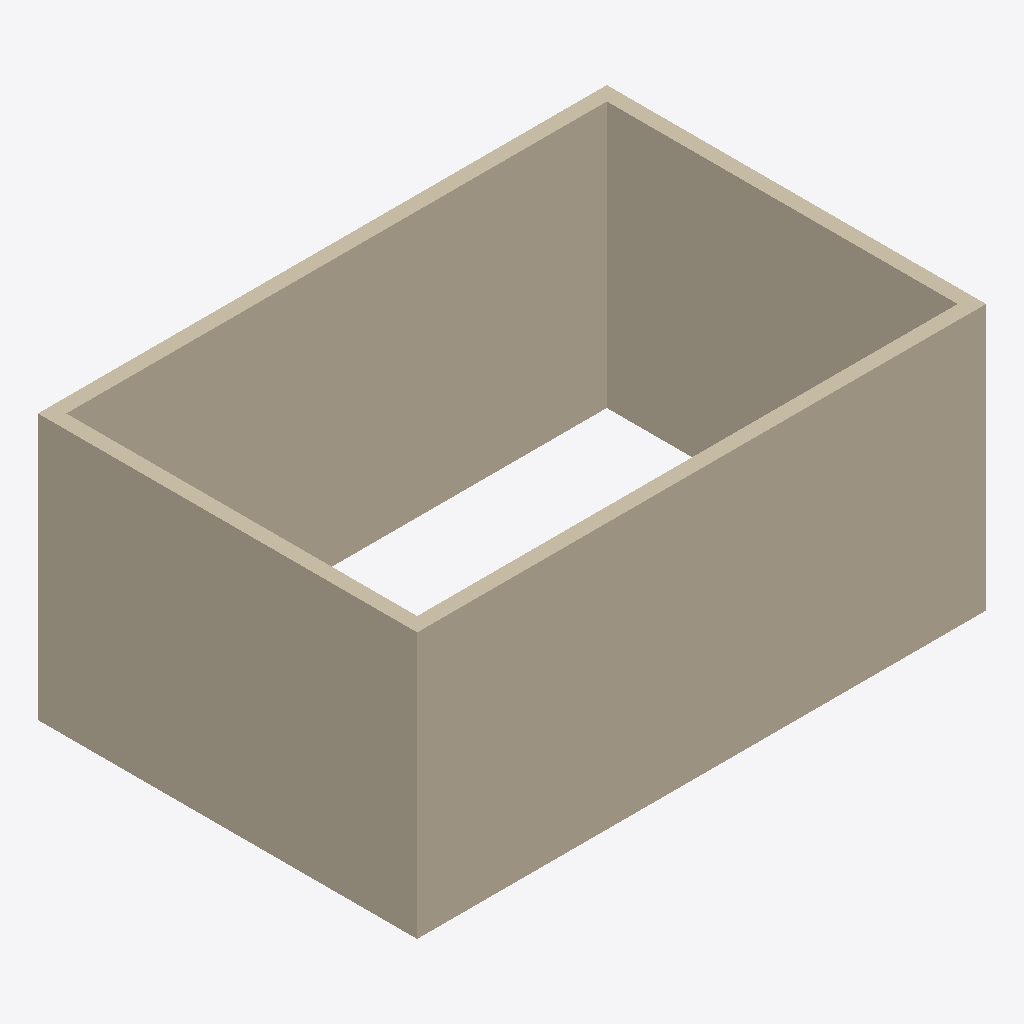
Isometric view of an IFC building model (IFC-SPF (STEP), schema IFC4, length unit millimetre), seen from the south-west, elements coloured by IFC class: 4 walls (beige).
Extent 6.0 m × 4.0 m × 2.8 m (x, y, z). Elements (4): 4 IfcWall.

HEADER;
FILE_DESCRIPTION(('ViewDefinition[DesignTransferView]'),'2;1');
FILE_NAME('/dev/null','2026-10-11T08:45:33-03:00',(''),(''),'IfcOpenShell 0.9.0','IfcOpenShell 0.9.0','Nobody');
FILE_SCHEMA(('IFC4'));
ENDSEC;
DATA;
#1=IFCPROJECT('2K9TWMPN5FCASqfTVKjPZM',$,'Casa simples (amostra)',$,$,$,$,(#10),#5);
#12=IFCSITE('1V9FVl_9n0ned43GctKCSm',$,'Terreno',$,$,$,$,$,$,$,$,$,$,$);
#13=IFCBUILDING('1jGUOnYmb35RW0zZ8z6gDB',$,'Casa',$,$,$,$,$,$,$,$,$);
#14=IFCBUILDINGSTOREY('32Wkzr6RrD7wcBy10C3LGW',$,'Térreo',$,$,$,$,$,$,$);
#18=IFCWALL('2RapKV12H4oxeT$5We4qlM',$,'Parede 1',$,$,#40,#29,$,$);
#63=IFCWALL('3LNnHUIBXEnvnzMtAfenLD',$,'Parede 3',$,$,#84,#74,$,$);
#85=IFCWALL('0lBr5VTvbFtv8pOjXAEVH7',$,'Parede 4',$,$,#106,#96,$,$);
#41=IFCWALL('0GBGGdY41A1eOq891RNJpG',$,'Parede 2',$,$,#62,#52,$,$);
ENDSEC;
